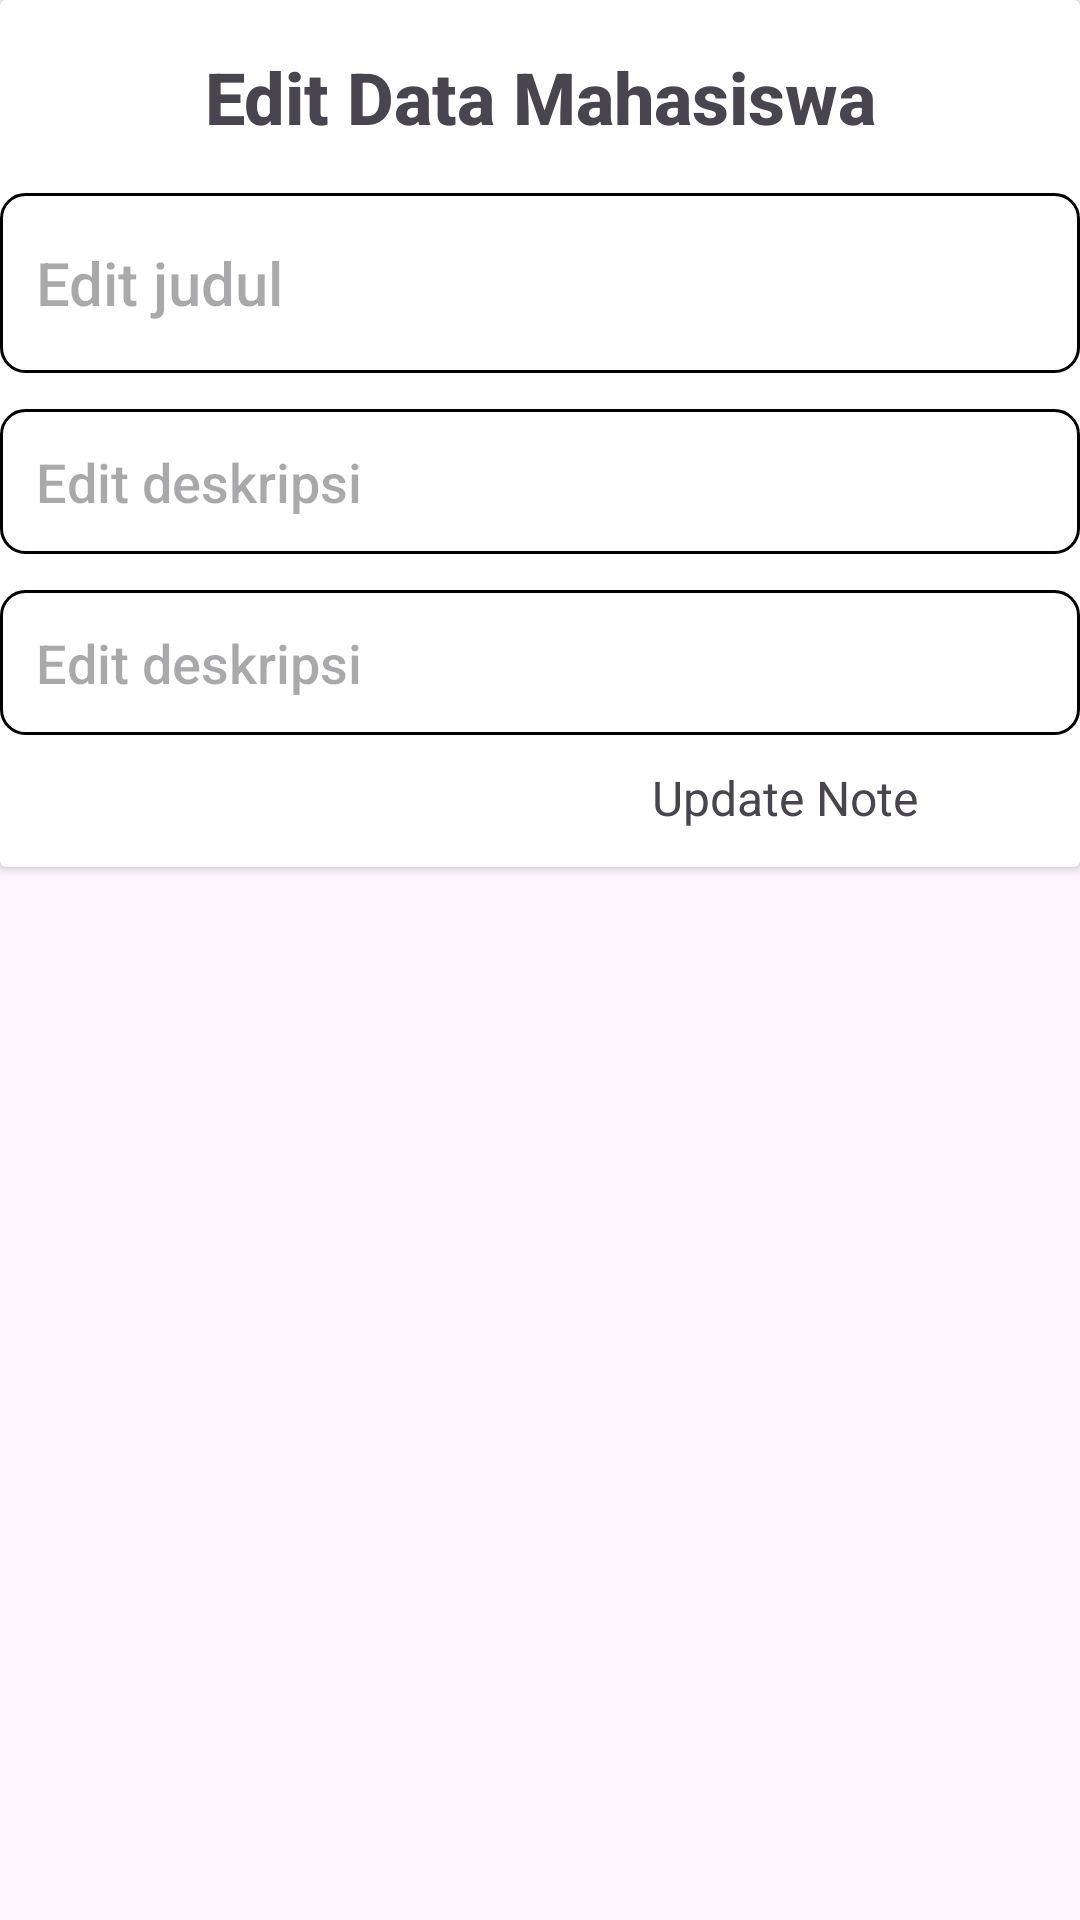

Layout XML and referenced resources for this Android screen:
<!-- AndroidManifest.xml: application theme Theme.CRUD_Data_mhs -->
<!-- res/layout/activity_update_note.xml -->
<?xml version="1.0" encoding="utf-8"?>
<RelativeLayout xmlns:android="http://schemas.android.com/apk/res/android"
    xmlns:app="http://schemas.android.com/apk/res-auto"
    xmlns:tools="http://schemas.android.com/tools"
    android:id="@+id/main"
    android:layout_width="match_parent"
    android:layout_height="match_parent"
    tools:context=".UpdateNote">

    <androidx.cardview.widget.CardView
        android:layout_width="match_parent"
        android:layout_height="wrap_content" >

        <LinearLayout
            android:layout_width="match_parent"
            android:layout_height="match_parent"
            android:orientation="vertical">

            <TextView
                android:id="@+id/editNoteHeading"
                android:layout_width="match_parent"
                android:layout_height="wrap_content"
                android:layout_marginTop="16dp"
                android:fontFamily="sans-serif-medium"
                android:text="Edit Data Mahasiswa"
                android:textAlignment="center"
                android:textColor="@color/blue"
                android:textSize="24sp"
                android:textStyle="bold" />

            <EditText
                android:id="@+id/updateTitleNamaText"
                android:layout_width="match_parent"
                android:layout_height="60dp"
                android:layout_marginTop="16dp"
                android:background="@drawable/blue_border"
                android:fontFamily="sans-serif-medium"
                android:hint="Edit judul"
                android:maxLines="1"
                android:padding="12dp"
                android:textSize="20sp" />

            <EditText
                android:id="@+id/updateContentNimText"
                android:layout_width="match_parent"
                android:layout_height="wrap_content"
                android:layout_marginTop="12dp"
                android:background="@drawable/blue_border"
                android:fontFamily="sans-serif-medium"
                android:gravity="top"
                android:hint="Edit deskripsi"
                android:padding="12dp"
                android:textSize="18sp" />

            <EditText
                android:id="@+id/updateContentJurusanText"
                android:layout_width="match_parent"
                android:layout_height="wrap_content"
                android:layout_marginTop="12dp"
                android:background="@drawable/blue_border"
                android:fontFamily="sans-serif-medium"
                android:gravity="top"
                android:hint="Edit deskripsi"
                android:padding="12dp"
                android:textSize="18sp" />


            <LinearLayout
                android:layout_width="match_parent"
                android:layout_height="match_parent"
                android:orientation="horizontal">

                <TextView
                    android:id="@+id/textView"
                    android:layout_width="wrap_content"
                    android:layout_height="wrap_content"
                    android:layout_margin="10sp"
                    android:layout_weight="1"
                    android:text="Update Note"
                    android:textAlignment="textEnd"
                    android:textSize="16sp" />

                <ImageView
                    android:id="@+id/saveEdit"
                    android:layout_width="24sp"
                    android:layout_height="24sp"
                    android:layout_margin="10sp"
                    app:srcCompat="@drawable/baseline_edit_24" />

            </LinearLayout>
        </LinearLayout>
    </androidx.cardview.widget.CardView>


</RelativeLayout>
<!-- resources referenced by this layout -->
<resources>
  <!-- drawable blue_border (drawable) -->
  <?xml version="1.0" encoding="utf-8"?>
  <shape xmlns:android="http://schemas.android.com/apk/res/android">
      <stroke android:width="1dp" android:color="@color/blue"/>
      <corners android:radius="8dp"/>
  
  </shape>
  <style name="Theme.CRUD_Data_mhs" parent="Base.Theme.CRUD_Data_mhs" />
  <style name="Base.Theme.CRUD_Data_mhs" parent="Theme.Material3.DayNight.NoActionBar">
          
          
          <item name="colorPrimary">@color/blue</item>
          <item name="colorPrimaryVariant">@color/blue</item>
          <item name="android:statusBarColor">@color/blue</item>
      </style>
</resources>
